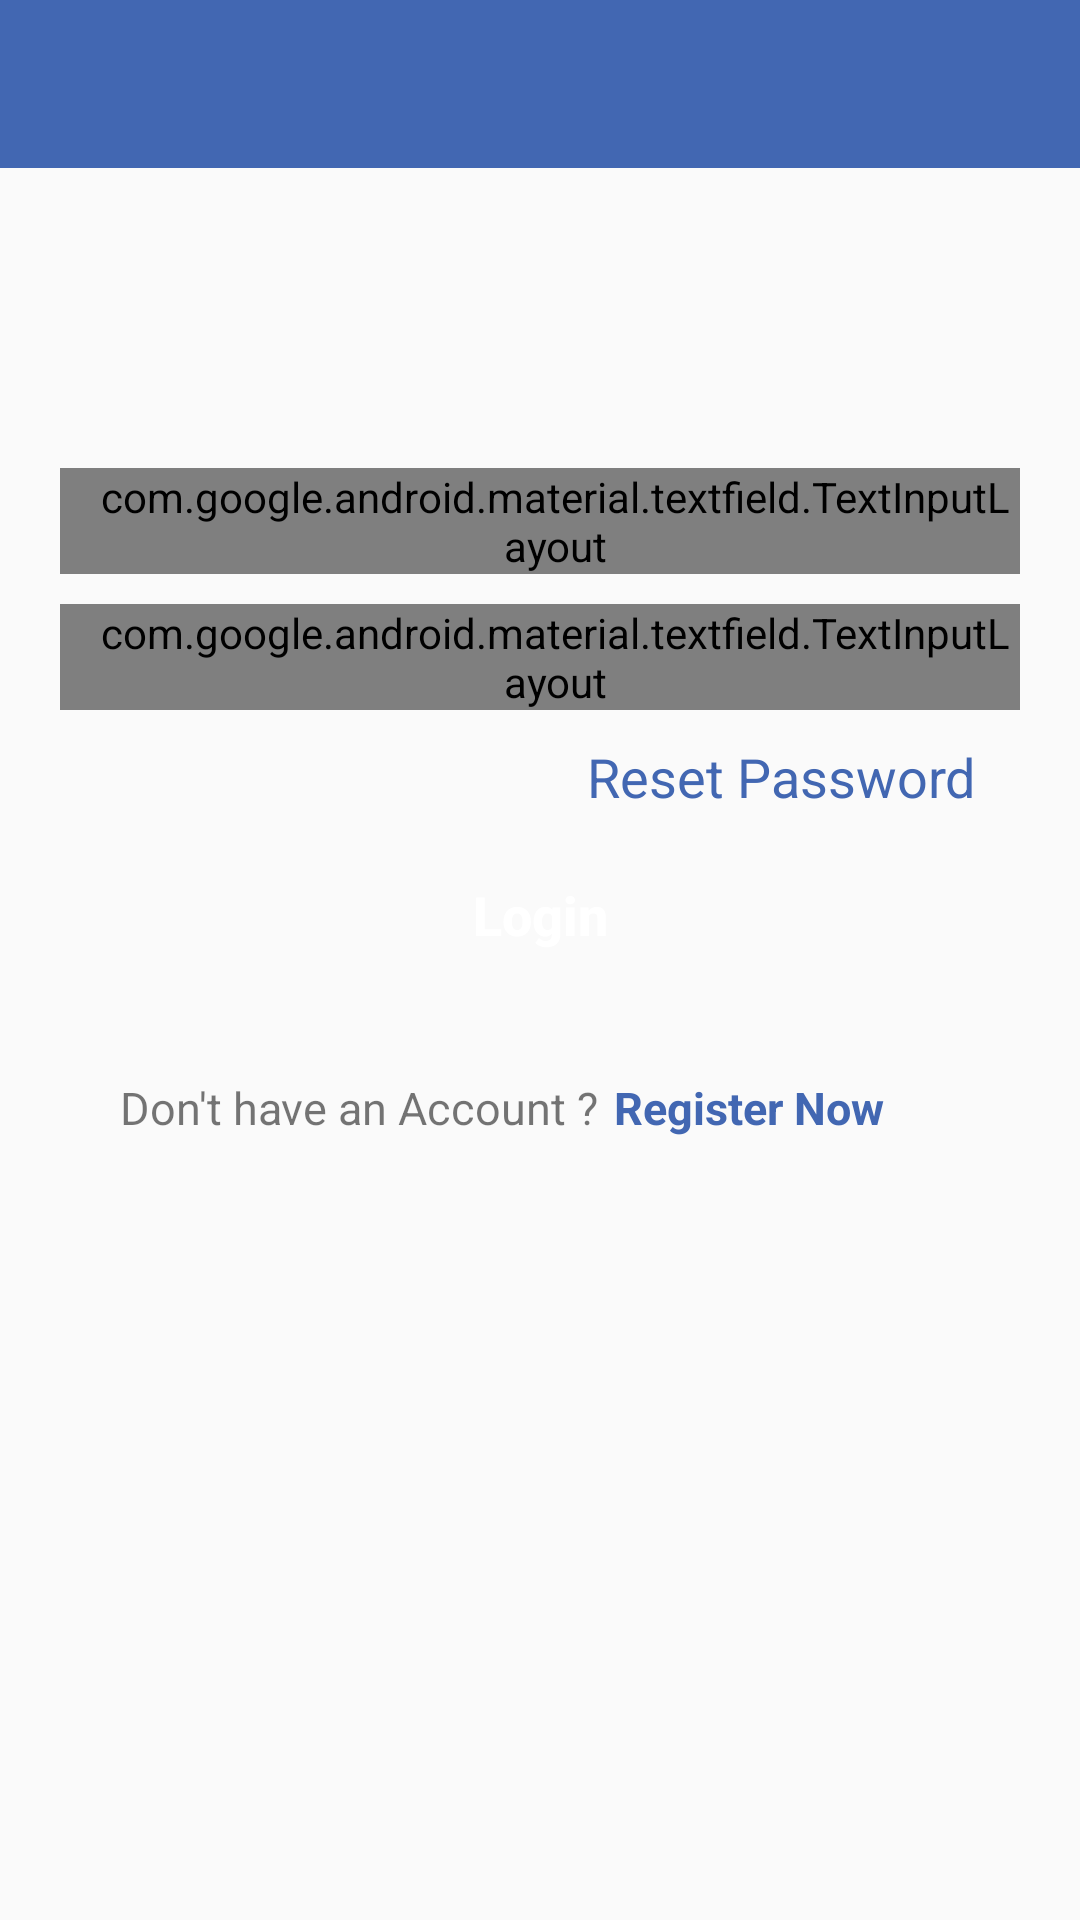

Write the Android layout XML for this screen, with the resource values it uses.
<!-- AndroidManifest.xml: application theme AppTheme -->
<!-- res/layout/activity_main.xml -->
<?xml version="1.0" encoding="utf-8"?>
<androidx.appcompat.widget.LinearLayoutCompat xmlns:android="http://schemas.android.com/apk/res/android"
    xmlns:app="http://schemas.android.com/apk/res-auto"
    xmlns:tools="http://schemas.android.com/tools"
    android:layout_width="match_parent"
    android:layout_height="match_parent"
    android:orientation="vertical"
    tools:context=".MainActivity">

    <include layout="@layout/toolbaar"
        android:id="@+id/logintoolbar"/>

   <androidx.appcompat.widget.LinearLayoutCompat
       android:layout_width="match_parent"
       android:layout_height="wrap_content"
       android:orientation="vertical"
       android:layout_marginTop="100dp">

       <com.google.android.material.textfield.TextInputLayout
           android:layout_width="match_parent"
           android:layout_height="wrap_content"
           android:layout_marginLeft="20dp"
           android:layout_marginRight="20dp"
           android:paddingLeft="10dp"
           style="@style/Widget.MaterialComponents.TextInputLayout.OutlinedBox"
           >

           <com.google.android.material.textfield.TextInputEditText
               android:layout_width="match_parent"
               android:layout_height="wrap_content"
               android:inputType="textEmailAddress"
               android:hint="Enter the Email"
               android:id="@+id/email"/>

       </com.google.android.material.textfield.TextInputLayout>
       <com.google.android.material.textfield.TextInputLayout
           android:layout_width="match_parent"
           android:layout_height="wrap_content"
           android:layout_marginLeft="20dp"
           android:layout_marginRight="20dp"
           android:layout_marginTop="10dp"
           style="@style/Widget.MaterialComponents.TextInputLayout.OutlinedBox"
           app:passwordToggleEnabled="true"
           android:paddingLeft="10dp"
           >

           <com.google.android.material.textfield.TextInputEditText
               android:layout_width="match_parent"
               android:layout_height="wrap_content"
               android:hint="Enter the Password"
               android:inputType="textPassword"
               android:id="@+id/etpassword"/>

       </com.google.android.material.textfield.TextInputLayout>

       <TextView
           android:layout_width="match_parent"
           android:layout_height="wrap_content"
           android:id="@+id/forgotpassword"
           android:text="Reset Password"
           android:gravity="right"
           android:textSize="18sp"
           android:textColor="@color/colorPrimary"
           android:layout_marginTop="10dp"
           android:layout_marginRight="35dp"
           android:layout_marginLeft="20dp"/>

       <androidx.appcompat.widget.AppCompatButton
           android:layout_width="match_parent"
           android:layout_height="wrap_content"
           android:layout_marginRight="20dp"
           android:layout_marginTop="10dp"
           android:text="Login"
           android:textColor="@color/colorWhite"
           android:textSize="18sp"
           android:textStyle="bold"
           android:id="@+id/login"
           android:textAllCaps="false"
           android:background="@drawable/btn_background"
           android:layout_marginLeft="20dp"/>


   </androidx.appcompat.widget.LinearLayoutCompat>

    <androidx.appcompat.widget.LinearLayoutCompat
        android:layout_width="wrap_content"
        android:layout_height="wrap_content"
        android:orientation="horizontal">


        <TextView
            android:layout_width="match_parent"
            android:layout_height="wrap_content"
            android:layout_marginLeft="40dp"
           android:textSize="15sp"
            android:layout_marginRight="10dp"
            android:text="Don't have an Account ?"
            android:layout_marginTop="30dp"
            android:layout_marginStart="40dp" />
        <TextView
            android:layout_width="match_parent"
            android:layout_height="wrap_content"
            android:layout_marginRight="30dp"
            android:text="Register Now"
            android:textStyle="bold"
            android:layout_marginLeft="05dp"
            android:textSize="15sp"
            android:id="@+id/register_now"
            android:textColor="@color/colorPrimary"
            android:layout_marginTop="30dp"/>

    </androidx.appcompat.widget.LinearLayoutCompat>

</androidx.appcompat.widget.LinearLayoutCompat>
<!-- res/layout/toolbaar.xml (included above) -->
<?xml version="1.0" encoding="utf-8"?>
<androidx.appcompat.widget.Toolbar xmlns:android="http://schemas.android.com/apk/res/android"
    android:layout_width="match_parent"
    android:layout_height="wrap_content"
    xmlns:app="http://schemas.android.com/apk/res-auto"
    android:background="@color/colorPrimary"
    app:titleTextColor="@color/colorWhite"
    app:subtitleTextColor="@color/colorWhite">

</androidx.appcompat.widget.Toolbar>
<!-- resources referenced by this layout -->
<resources>
  <color name="colorPrimary">#4267b2</color>
  <color name="colorWhite">#ffff</color>
  <style name="AppTheme" parent="Theme.AppCompat.Light.NoActionBar">
          
          <item name="colorPrimary">@color/colorPrimary</item>
          <item name="colorPrimaryDark">@color/colorPrimaryDark</item>
          <item name="colorAccent">@color/colorAccent</item>
          <item name="colorControlNormal">#ffff</item>
      </style>
  <color name="colorPrimaryDark">#4267b2</color>
  <color name="colorAccent">#03DAC5</color>
</resources>
